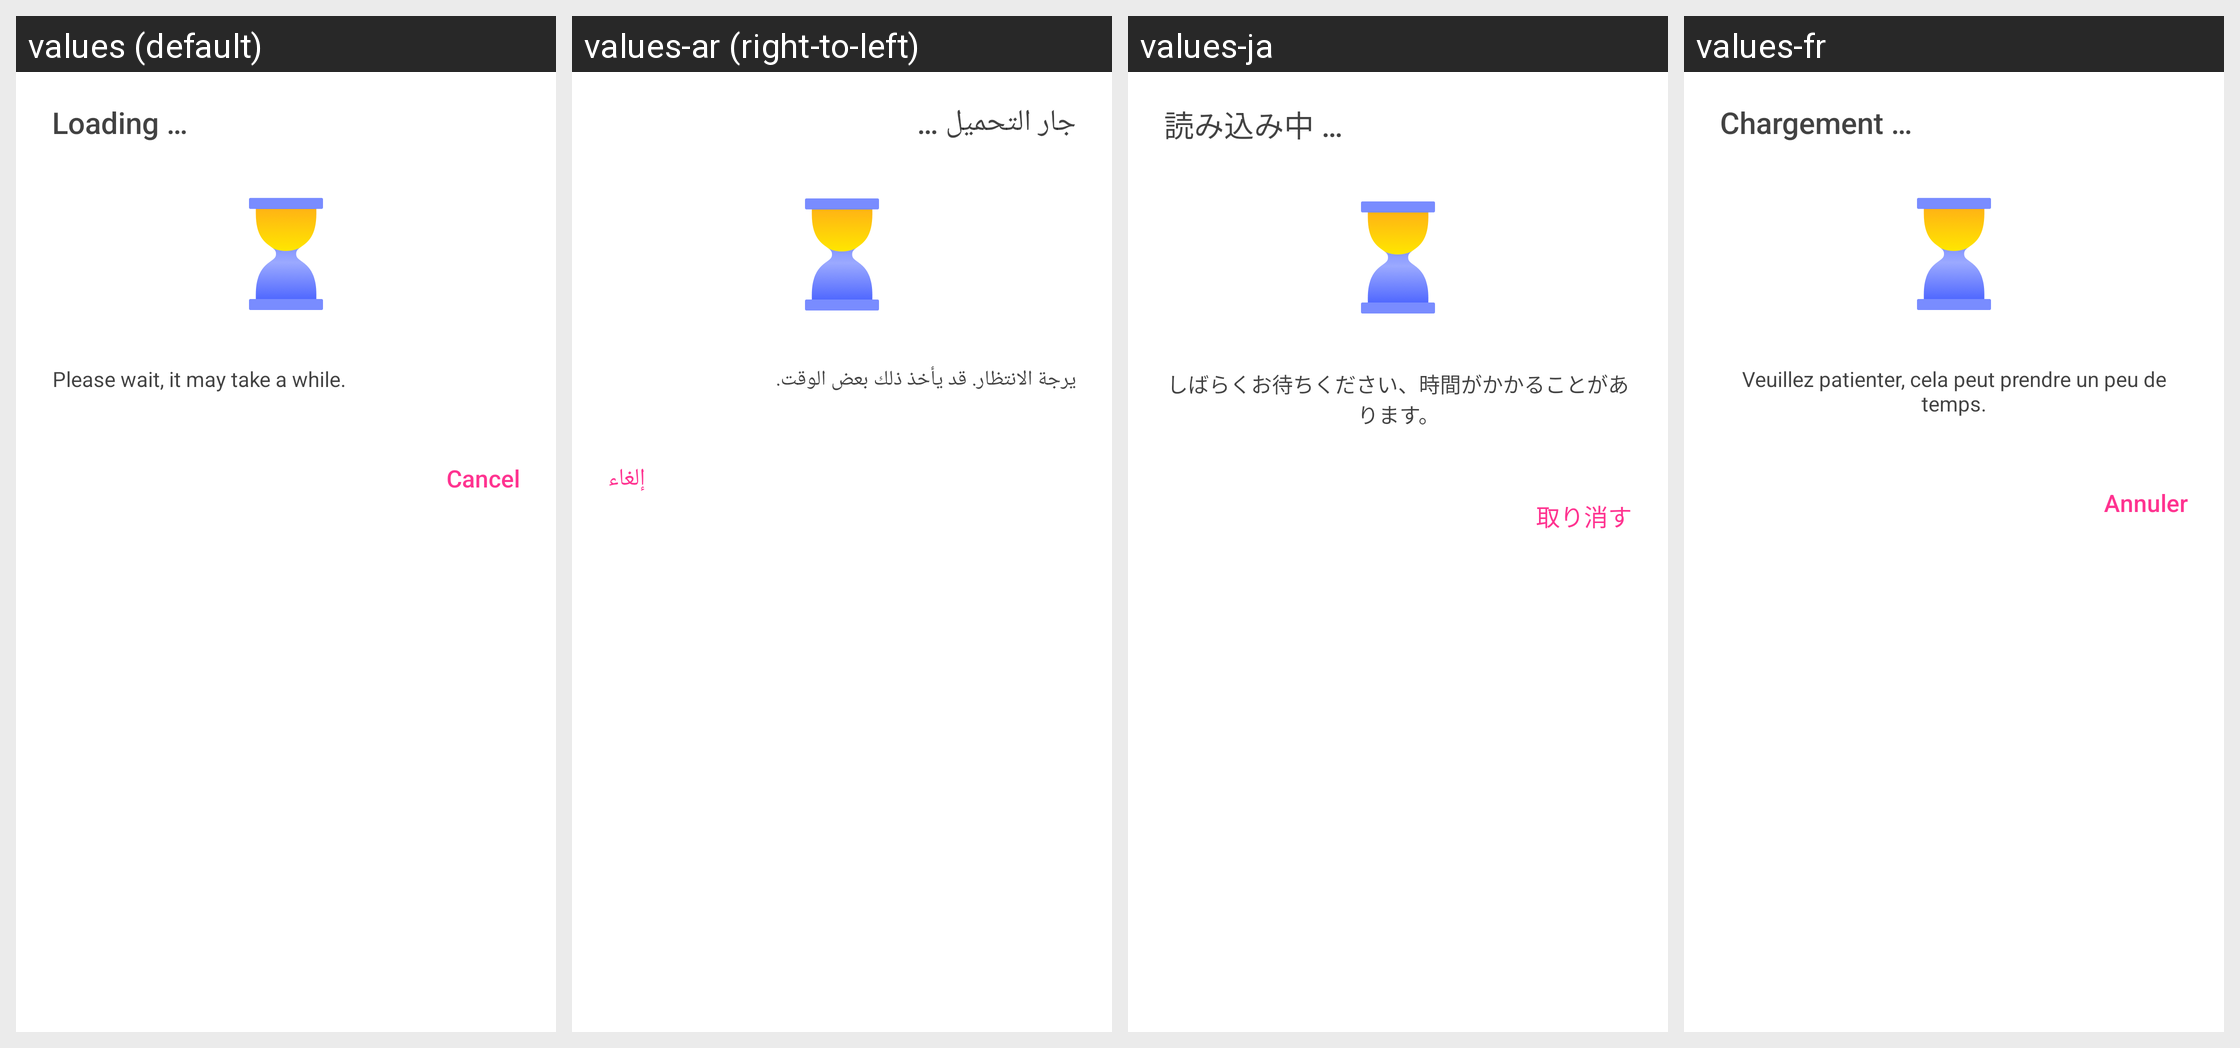

This grid shows one Android layout under several languages. Give, for every string resource on the screen, its name, the default text and each shown locale's text.
Android screen res/layout/dialog_unlock_loading.xml rendered under 4 locales, left to right: values (default), values-ar (right-to-left), values-ja, values-fr. Device: Nexus 5 (rendered at 1080×1920; each locale shown at half size, 540×960, under a caption strip naming it); theme Theme.MaterialComponents.DayNight.NoActionBar.
Other locales in the repository, not shown: values-af, values-am, values-as, values-az, values-be, values-bg, values-bn, values-bn-rBD, values-bn-rIN, values-bs, values-ca, values-cs, values-da, values-de, values-el, values-en, values-en-rCA, values-en-rGB, values-en-rIN, values-en-rXC, values-es, values-es-rMX, values-es-rUS, values-et, values-eu, values-fa, values-fi, values-fil, values-fr-rCA, values-gl, values-gu, values-he, values-hi, values-hr, values-hu, values-hy, values-id, values-in, values-in-rID, values-is, values-it, values-iw, values-ka, values-kk, values-km, values-kn, values-kn-rIN, values-ko, values-ky, values-lo, values-lt, values-lv, values-mk, values-ml, values-ml-rIN, values-mn, values-mr, values-ms, values-my, values-nb, values-ne, values-nl, values-no, values-or, values-pa, values-pa-rIN, values-pl, values-pt, values-pt-rBR, values-pt-rPT, values-ro, values-ru, values-ru-rRU, values-si, values-sk, values-sl, values-sq, values-sr, values-sv, values-sw, values-ta, values-ta-rIN, values-te, values-te-rIN, values-th, values-th-rTH, values-tl, values-tl-rPH, values-tr, values-uk, values-ur, values-ur-rIN, values-uz, values-vi, values-zh, values-zh-rCN, values-zh-rHK, values-zh-rMO, values-zh-rTW, values-zu.
Strings drawn on this screen, with the default value and each locale's value (text and hints the layout hard-codes, and strings that could not be matched under every locale, appear in the picture but are not listed):

APKTOOL_RENAMED_0x7f12032e
  values: Loading …
  values-ar: جار التحميل …
  values-ja: 読み込み中 …
  values-fr: Chargement …

APKTOOL_RENAMED_0x7f12034e
  values: Please wait, it may take a while.
  values-ar: يرجة الانتظار. قد يأخذ ذلك بعض الوقت.
  values-ja: しばらくお待ちください、時間がかかることがあります。
  values-fr: Veuillez patienter, cela peut prendre un peu de temps.

APKTOOL_RENAMED_0x7f120323
  values: Cancel
  values-ar: إلغاء
  values-ja: 取り消す
  values-fr: Annuler
